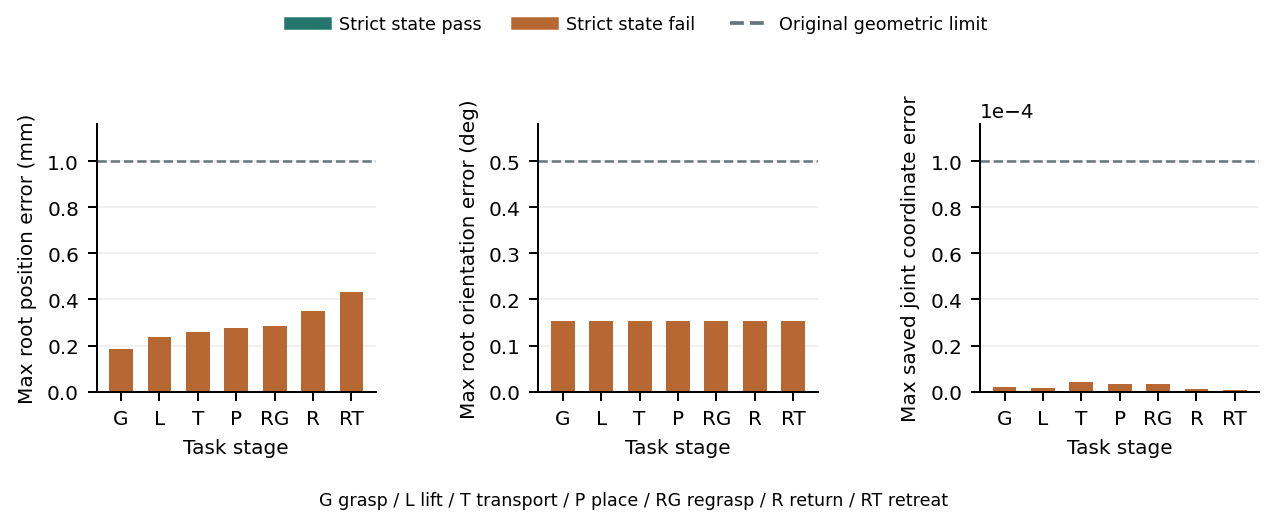

Values plotted in this chart, from the file beside it:
stage_id, label, position_max_mm, orientation_max_deg, joint_coordinate_max, drive_state_equal, strict_pass, pose_drive_pass
grasp, 抓取, 0.1855, 0.1525, 2.0887693494842097e-06, False, False, True
lift, 提起, 0.2383, 0.1525, 1.4435499906539917e-06, False, False, True
transport, 运送, 0.2591, 0.1525, 3.959983587265015e-06, False, False, True
place_release, 天平释放, 0.2783, 0.1525, 3.2186508178710938e-06, False, False, True
regrasp, 再次抓取, 0.2864, 0.1525, 3.373250365257263e-06, False, False, True
return, 放回, 0.3497, 0.1525, 1.1920928955078125e-06, False, False, True
retreat, 退出, 0.431, 0.1525, 5.772151325800223e-07, False, False, True
